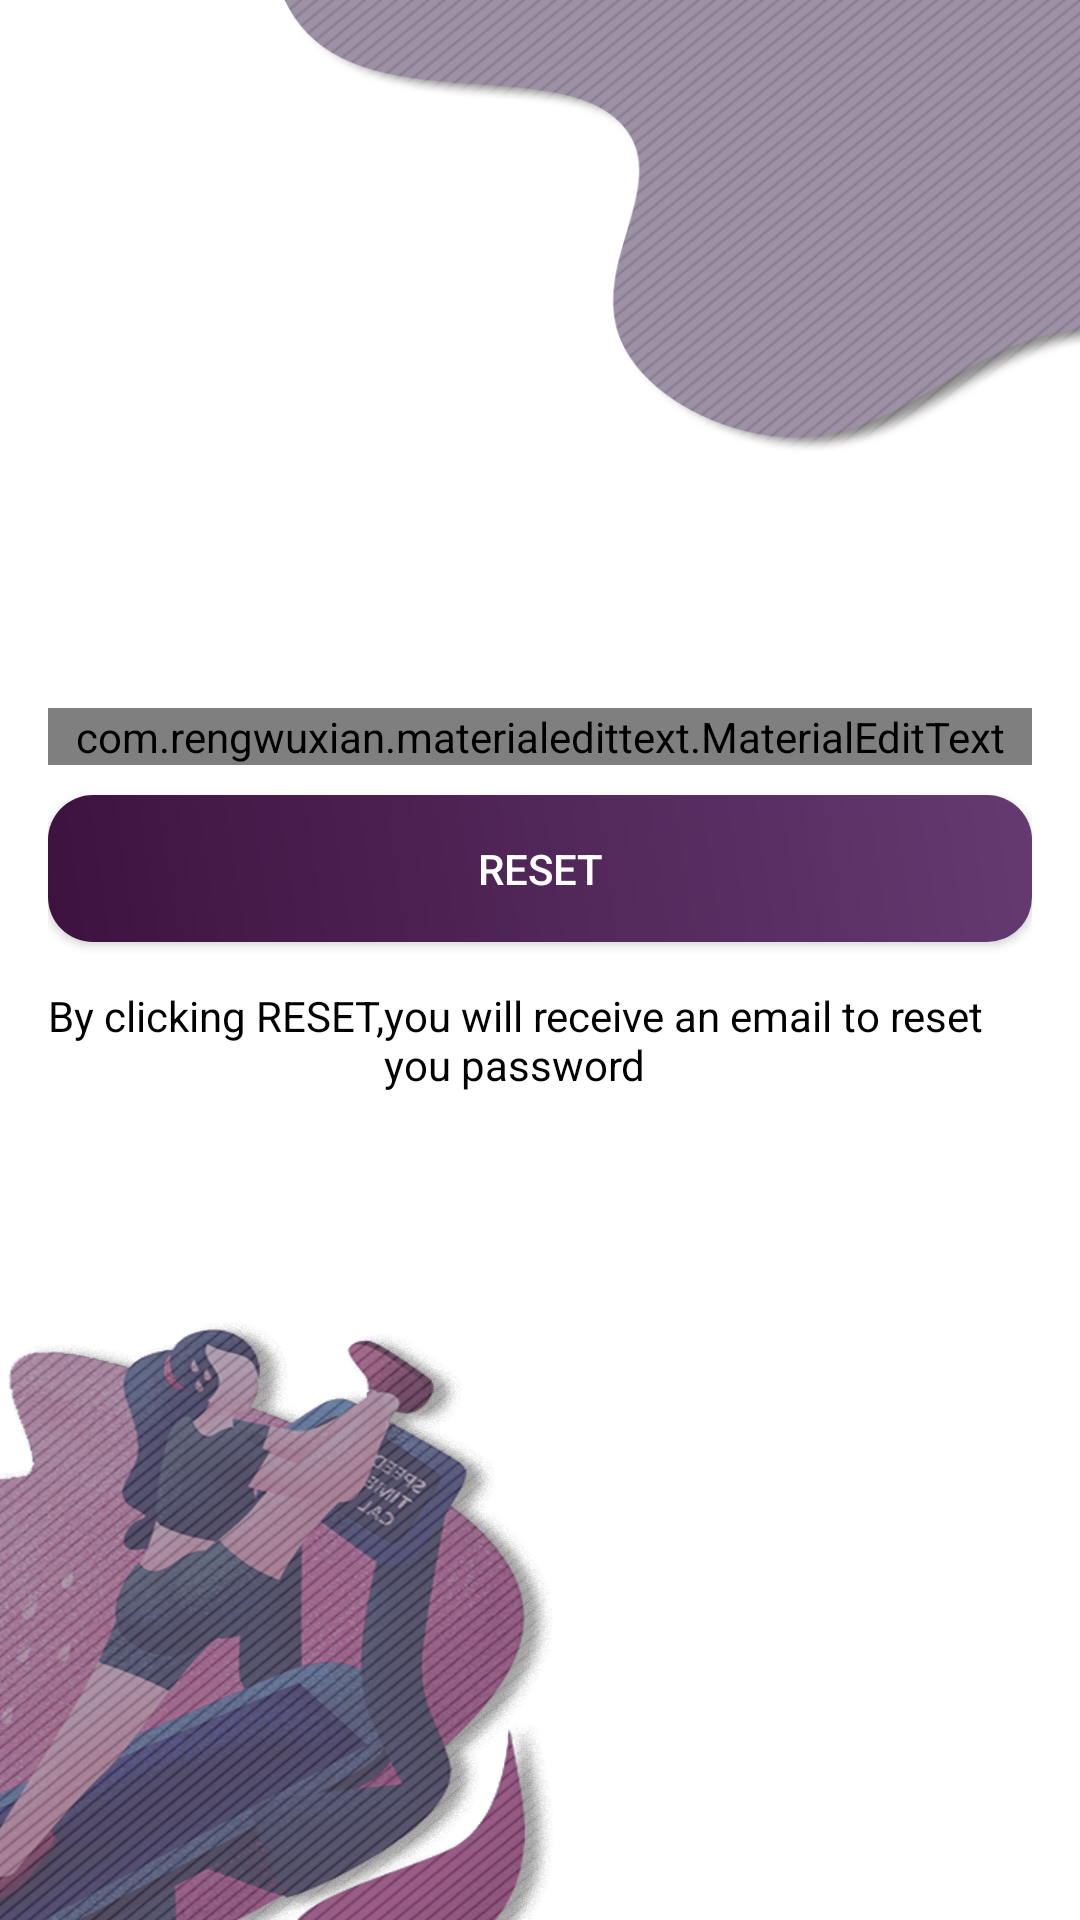

This screen was rendered from an Android layout file. Write that file and the resources it references.
<!-- AndroidManifest.xml: application theme AppTheme -->
<!-- res/layout/activity_reset_password.xml -->
<?xml version="1.0" encoding="utf-8"?>
<LinearLayout xmlns:android="http://schemas.android.com/apk/res/android"
    xmlns:app="http://schemas.android.com/apk/res-auto"
    xmlns:tools="http://schemas.android.com/tools"
    android:layout_width="match_parent"
    android:layout_height="match_parent"
    android:background="@drawable/backpngt"
    android:orientation="vertical"
    tools:context=".Profile.ResetPasswordActivity">

    <LinearLayout
        android:layout_width="match_parent"
        android:layout_height="wrap_content"
        android:layout_marginTop="200dp"
        android:orientation="vertical"
        android:padding="16dp">

        <com.rengwuxian.materialedittext.MaterialEditText
            android:id="@+id/send_email"
            android:layout_width="match_parent"
            android:layout_height="wrap_content"
            android:layout_marginTop="20dp"
            android:gravity="center"
            android:hint="Your Email"
            android:inputType="textEmailAddress"
            android:textColor="@android:color/black"
            android:textColorHint="@android:color/black"
            android:textColorLink="@android:color/black"
            android:textStyle="bold|italic"
            app:met_floatingLabel="normal"
            app:met_textColor="@android:color/black"
            app:met_textColorHint="@color/black"
            app:met_underlineColor="@color/dot_dark_screen4" />

        <Button
            android:id="@+id/btn_reset"
            android:layout_width="match_parent"
            android:layout_height="wrap_content"
            android:layout_marginTop="10dp"
            android:background="@drawable/cerclebackgroundpurple"
            android:text="Reset"
            android:textColor="#fff" />

        <TableRow
            android:layout_width="match_parent"
            android:layout_height="match_parent"
            android:layout_marginTop="15dp">

            <TextView
                android:id="@+id/textView2"
                android:layout_width="wrap_content"
                android:layout_height="wrap_content"
                android:text="By clicking RESET,"
                android:textColor="@color/black" />

            <TextView
                android:layout_width="wrap_content"
                android:layout_height="wrap_content"
                android:layout_weight="0"
                android:text="you will receive an email to reset you password"
                android:textColor="@color/black" />
        </TableRow>

    </LinearLayout>

</LinearLayout>
<!-- resources referenced by this layout -->
<resources>
  <color name="black">#000000</color>
  <color name="dot_dark_screen4">#A854D4</color>
  <!-- drawable backpngt: png bitmap (drawable, 946663 bytes) -->
  <!-- drawable cerclebackgroundpurple (drawable) -->
  <?xml version="1.0" encoding="utf-8"?>
  <shape xmlns:android="http://schemas.android.com/apk/res/android">
      <padding
          android:bottom="15dp"
          android:left="15dp"
          android:right="15dp"
          android:top="15dp" />
      <corners android:radius="15dp" />
      <gradient
          android:angle="45"
          android:endColor="#643A71"
          android:startColor="#3e123f" />
  </shape>
  <style name="AppTheme" parent="Theme.AppCompat.Light.NoActionBar">
          
          <item name="colorPrimary">#410A52</item>
          <item name="colorPrimaryDark">#FFFFFF</item>
          <item name="colorAccent">@color/colorAccent</item>
      </style>
  <color name="colorAccent">#AFAAAB</color>
</resources>
